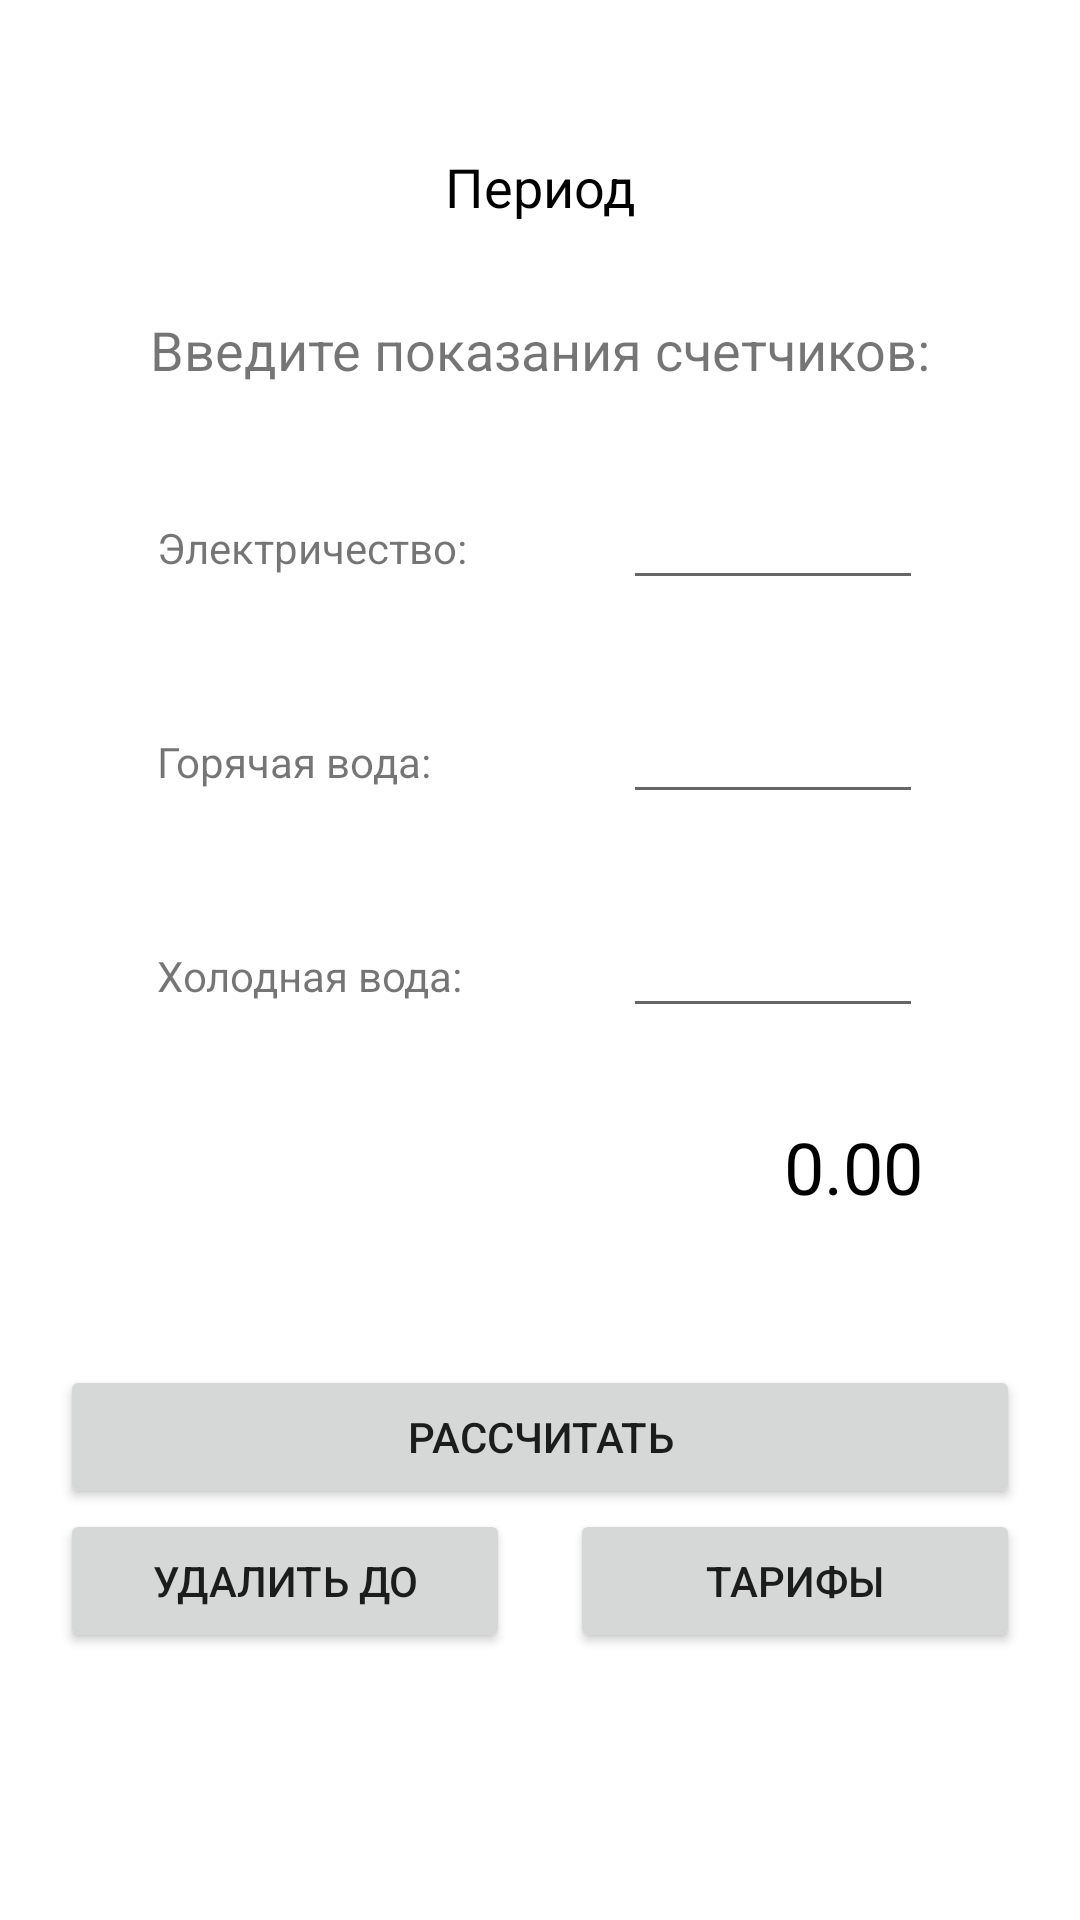

Android layout source for this screen:
<!-- AndroidManifest.xml: application theme Theme.Renta -->
<!-- res/layout/fragment_first.xml -->
<?xml version="1.0" encoding="utf-8"?>
<layout>
    <data>
        <variable
            name="dataModel"
            type="com.works.renta.data.database.model.DataModel" />
    </data>
    <ScrollView
        xmlns:android="http://schemas.android.com/apk/res/android"
        android:layout_width="match_parent"
        android:layout_height="wrap_content">
<androidx.constraintlayout.widget.ConstraintLayout
    xmlns:android="http://schemas.android.com/apk/res/android"
    xmlns:app="http://schemas.android.com/apk/res-auto"
    xmlns:tools="http://schemas.android.com/tools"
    android:layout_width="match_parent"
    android:layout_height="match_parent">

    <TextView
        android:id="@+id/txt_period"
        app:layout_constraintTop_toTopOf="parent"
        android:text="Период"
        android:textSize="18sp"
        android:textColor="@color/black"
        android:gravity="center"
        android:clickable="true"
        android:layout_width="match_parent"
        android:layout_height="wrap_content"
        android:layout_marginTop="50dp"/>

    <TextView
        android:id="@+id/txt"
        app:layout_constraintTop_toBottomOf="@+id/txt_period"
        android:text="Введите показания счетчиков:"
        android:gravity="center"
        android:textSize="18sp"
        android:layout_width="match_parent"
        android:layout_height="wrap_content"
        android:layout_marginTop="30dp"/>

    <TextView
        android:id="@+id/txt_elect"
        app:layout_constraintBaseline_toBaselineOf="@id/elect"
        app:layout_constraintStart_toStartOf="parent"
        app:layout_constraintEnd_toStartOf="@+id/elect"
        android:text="Электричество:"
        android:layout_width="wrap_content"
        android:layout_height="wrap_content"/>

    <EditText
        android:id="@+id/elect"
        android:textAlignment="center"
        android:layout_marginTop="30dp"
        app:IntToString="@={dataModel.elect}"
        android:inputType="number"
        app:layout_constraintTop_toBottomOf="@+id/txt"
        app:layout_constraintStart_toEndOf="@+id/txt_elect"
        app:layout_constraintEnd_toEndOf="parent"
        android:layout_width="100dp"
        android:layout_height="wrap_content"/>

    <TextView
        android:id="@+id/txt_hw"
        app:layout_constraintBaseline_toBaselineOf="@id/hotwater"
        app:layout_constraintStart_toStartOf="@id/txt_elect"
        android:text="Горячая вода:"
        android:layout_width="wrap_content"
        android:layout_height="wrap_content"/>

    <EditText
        android:id="@+id/hotwater"
        android:layout_marginTop="30dp"
        android:textAlignment="center"
        app:IntToString="@={dataModel.hotwater}"
        android:inputType="number"
        app:layout_constraintTop_toBottomOf="@+id/elect"
        app:layout_constraintStart_toEndOf="@+id/txt_elect"
        app:layout_constraintEnd_toEndOf="parent"
        android:layout_width="100dp"
        android:layout_height="wrap_content"/>

    <TextView
        android:id="@+id/txt_сw"
        app:layout_constraintBaseline_toBaselineOf="@id/coldwater"
        app:layout_constraintStart_toStartOf="@id/txt_elect"
        android:text="Холодная вода:"
        android:layout_width="wrap_content"
        android:layout_height="wrap_content"/>

    <EditText
        android:id="@+id/coldwater"
        app:IntToString="@={dataModel.coldwater}"
        android:textAlignment="center"
        android:layout_marginTop="30dp"
        android:inputType="number"
        app:layout_constraintTop_toBottomOf="@+id/hotwater"
        app:layout_constraintStart_toEndOf="@+id/txt_elect"
        app:layout_constraintEnd_toEndOf="parent"
        android:layout_width="100dp"
        android:layout_height="wrap_content"/>

    <TextView
        android:id="@+id/summa"
        app:layout_constraintTop_toBottomOf="@+id/coldwater"
        app:layout_constraintStart_toStartOf="@id/txt_сw"
        app:layout_constraintEnd_toEndOf="@+id/coldwater"
        android:text="0.00"
        android:textSize="24sp"
        android:textAlignment="textEnd"
        android:textColor="@color/black"
        android:layout_marginTop="30dp"
        android:layout_width="0dp"
        android:layout_height="wrap_content"/>

    <TextView
        android:id="@+id/txt_culc"
        app:layout_constraintTop_toBottomOf="@+id/summa"
        app:layout_constraintStart_toStartOf="parent"
        app:layout_constraintEnd_toEndOf="parent"
        android:layout_marginStart="20dp"
        android:layout_marginEnd="20dp"
        android:textSize="24sp"
        android:text=""
        android:layout_marginTop="30dp"
        android:layout_width="wrap_content"
        android:layout_height="wrap_content"/>

    <Button
        android:id="@+id/calculate"
        android:layout_width="0dp"
        app:layout_constraintStart_toStartOf="@id/clear"
        app:layout_constraintEnd_toEndOf="@+id/tarifs"
        android:layout_height="wrap_content"
        app:layout_constraintTop_toBottomOf="@+id/summa"
        android:layout_marginTop="50dp"
        android:text="Рассчитать"/>

    <Button
        android:id="@+id/clear"
        android:layout_width="150dp"
        android:layout_height="wrap_content"
        app:layout_constraintTop_toBottomOf="@+id/calculate"
        app:layout_constraintEnd_toStartOf="@+id/tarifs"
        app:layout_constraintStart_toStartOf="parent"
        android:text="Удалить до"/>

    <Button
        android:id="@+id/tarifs"
        android:layout_width="150dp"
        android:layout_height="wrap_content"
        app:layout_constraintTop_toBottomOf="@+id/calculate"
        app:layout_constraintStart_toEndOf="@+id/clear"
        app:layout_constraintEnd_toEndOf="parent"
        android:text="Тарифы"/>
</androidx.constraintlayout.widget.ConstraintLayout>
    </ScrollView>
</layout>
<!-- resources referenced by this layout -->
<resources>
  <style name="Theme.Renta" parent="Theme.MaterialComponents.DayNight.NoActionBar">
          
          <item name="colorPrimary">@color/purple_500</item>
          <item name="colorPrimaryVariant">@color/purple_700</item>
          <item name="colorOnPrimary">@color/white</item>
          
          <item name="colorSecondary">@color/teal_200</item>
          <item name="colorSecondaryVariant">@color/teal_700</item>
          <item name="colorOnSecondary">@color/black</item>
          
          <item name="android:statusBarColor" tools:targetApi="l">?attr/colorPrimaryVariant</item>
          
      </style>
  <!-- not gathered from this repository: default colours our renderer supplied (Android Studio template values) -->
  <color name="purple_500">#FF6200EE</color>
  <color name="purple_700">#FF3700B3</color>
  <color name="teal_200">#FF03DAC5</color>
  <color name="teal_700">#FF018786</color>
  <color name="black">#FF000000</color>
  <color name="white">#FFFFFFFF</color>
</resources>
